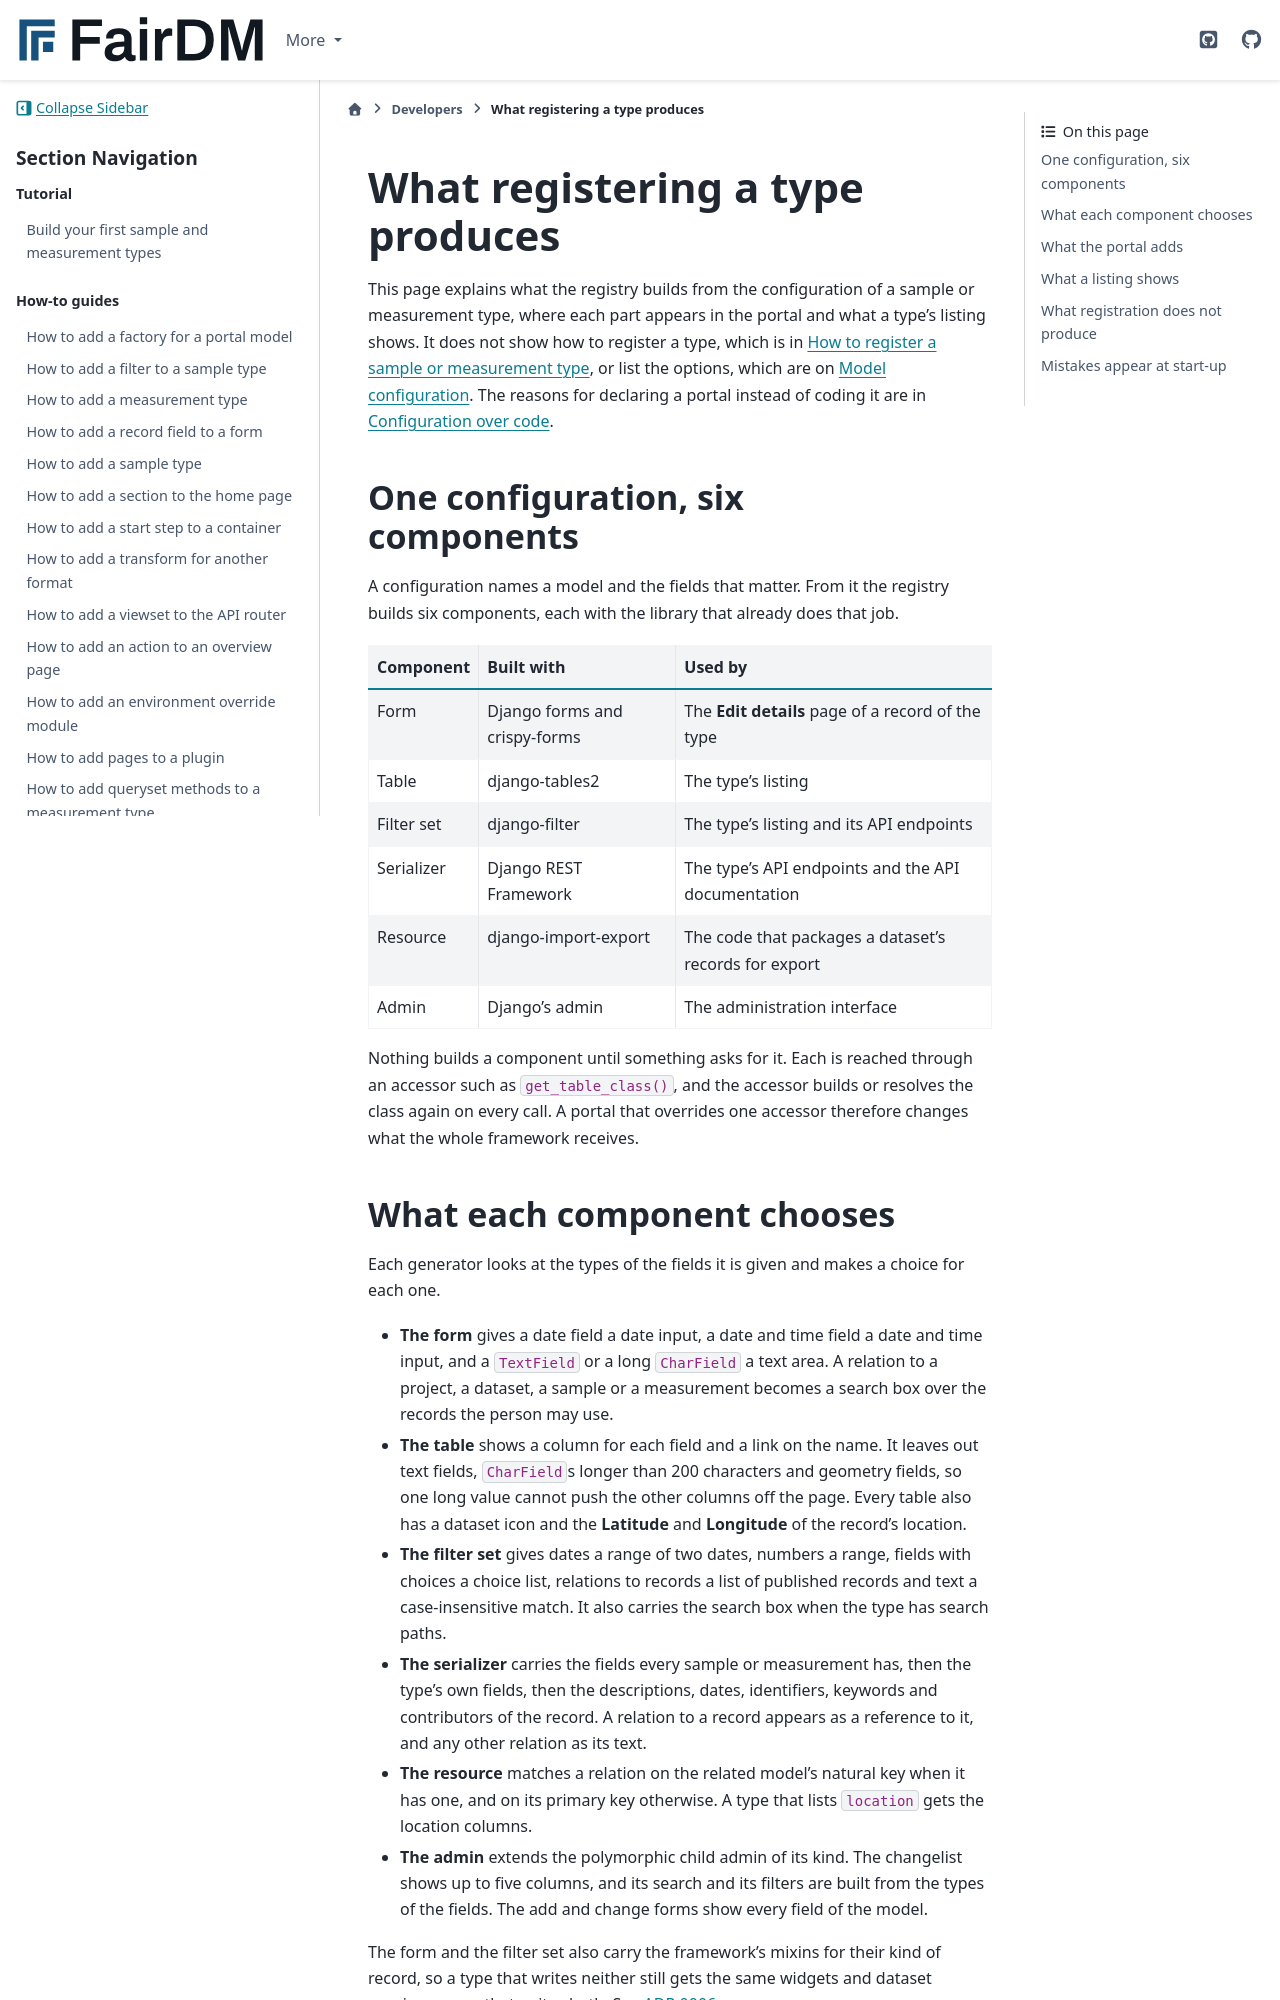

repository: FAIR-DM/fairdm · page: 0.6/developers/explanation/what-registering-a-type-produces.html · generator: sphinx

# What registering a type produces

This page explains what the registry builds from the configuration of a sample or measurement type, where each part appears in the portal and what a type's listing shows. It does not show how to register a type, which is in [How to register a sample or measurement type](../how-to/register-a-sample-or-measurement-type.md), or list the options, which are on [Model configuration](../reference/model-configuration.md). The reasons for declaring a portal instead of coding it are in [Configuration over code](../../explanation/configuration-over-code.md).

## One configuration, six components

A configuration names a model and the fields that matter. From it the registry builds six components, each with the library that already does that job.

| Component | Built with | Used by |
|---|---|---|
| Form | Django forms and crispy-forms | The **Edit details** page of a record of the type |
| Table | django-tables2 | The type's listing |
| Filter set | django-filter | The type's listing and its API endpoints |
| Serializer | Django REST Framework | The type's API endpoints and the API documentation |
| Resource | django-import-export | The code that packages a dataset's records for export |
| Admin | Django's admin | The administration interface |

Nothing builds a component until something asks for it. Each is reached through an accessor such as `get_table_class()`, and the accessor builds or resolves the class again on every call. A portal that overrides one accessor therefore changes what the whole framework receives.
